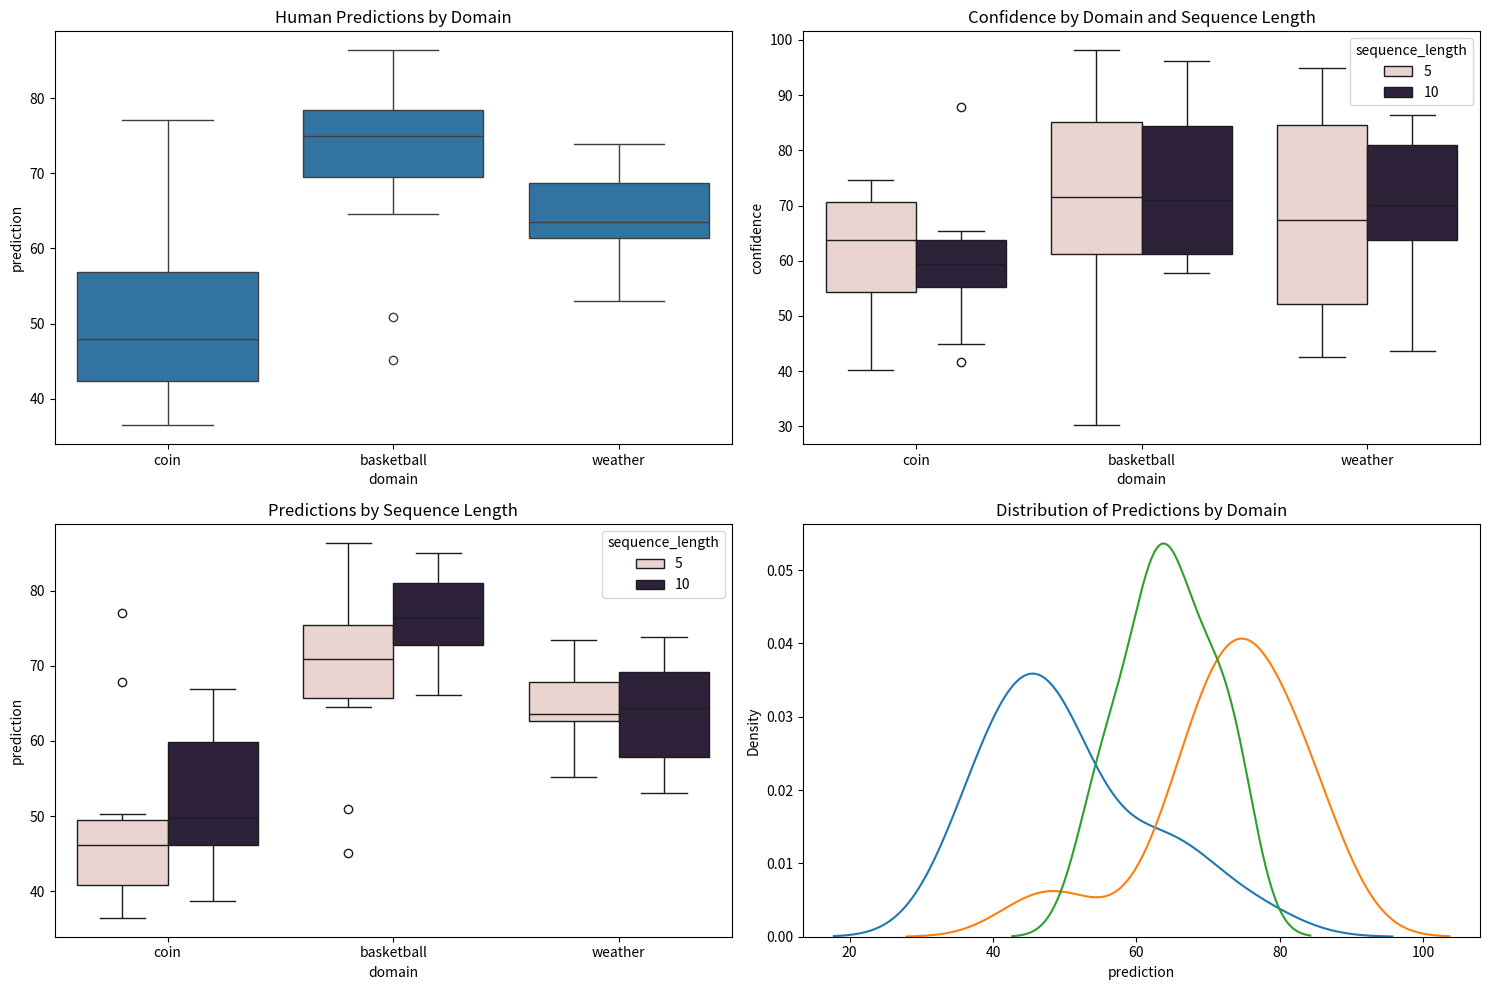

Python code for this plot: (Note: this script raises an exception after producing the figure.)
import pandas as pd
import numpy as np
import seaborn as sns
import matplotlib.pyplot as plt

# Create simulated human data
example_data = {
    'participant_id': [],
    'domain': [],
    'sequence_length': [],
    'sequence': [],
    'prediction': [],
    'confidence': [],
    'reasoning': []
}

sequences = {
    'coin': {
        5: '[True, True, False, False, True]',
        10: '[True, False, True, False, False, False, True, True, True, False]'
    },
    'basketball': {
        5: '[True, False, True, True, True]',
        10: '[True, False, True, True, True, True, True, True, False, False]'
    },
    'weather': {
        5: '[True, True, True, True, False]',
        10: '[True, True, False, True, True, False, False, False, True, True]'
    }
}

# Common reasoning patterns
coin_reasons = [
    "Seems random, close to 50-50",
    "After several tails, heads is due",
    "Pattern suggests alternating outcomes",
    "Random but slightly favoring heads",
    "Previous outcomes don't matter, 50-50"
]

basketball_reasons = [
    "They're on a hot streak",
    "Seems like a skilled player",
    "Missing might affect confidence",
    "Strong pattern of success",
    "Player seems to recover well after misses"
]

weather_reasons = [
    "Weather tends to persist",
    "Change seems likely after several days",
    "Patterns suggest stable conditions",
    "Season probably affects likelihood",
    "Weather patterns show persistence"
]

# Generate data for 10 participants
for pid in range(1, 11):
    for domain in sequences:
        for length in [5, 10]:
            example_data['participant_id'].append(pid)
            example_data['domain'].append(domain)
            example_data['sequence_length'].append(length)
            example_data['sequence'].append(sequences[domain][length])
            
            # Add plausible predictions with some noise
            base_pred = {
                'coin': 50,
                'basketball': 70,
                'weather': 65
            }[domain]
            prediction = base_pred + np.random.normal(0, 10)
            example_data['prediction'].append(max(0, min(100, prediction)))
            
            # Add plausible confidence ratings
            base_conf = {
                'coin': 60,
                'basketball': 75,
                'weather': 70
            }[domain]
            confidence = base_conf + np.random.normal(0, 15)
            example_data['confidence'].append(max(0, min(100, confidence)))
            
            # Add reasoning
            reasons = {
                'coin': coin_reasons,
                'basketball': basketball_reasons,
                'weather': weather_reasons
            }[domain]
            example_data['reasoning'].append(np.random.choice(reasons))

# Create DataFrame
human_df = pd.DataFrame(example_data)

# Let's analyze this data and compare it with our model predictions
def analyze_human_model_comparison(human_df, model_results):
    # Create visualizations
    plt.figure(figsize=(15, 10))
    
    # 1. Predictions by domain - comparing human vs model
    plt.subplot(2, 2, 1)
    sns.boxplot(data=human_df, x='domain', y='prediction')
    plt.title('Human Predictions by Domain')
    
    # 2. Confidence by domain and sequence length
    plt.subplot(2, 2, 2)
    sns.boxplot(data=human_df, x='domain', y='confidence', hue='sequence_length')
    plt.title('Confidence by Domain and Sequence Length')
    
    # 3. Sequence length effect on predictions
    plt.subplot(2, 2, 3)
    sns.boxplot(data=human_df, x='domain', y='prediction', hue='sequence_length')
    plt.title('Predictions by Sequence Length')
    
    # 4. Distribution of predictions
    plt.subplot(2, 2, 4)
    for domain in human_df['domain'].unique():
        sns.kdeplot(data=human_df[human_df['domain'] == domain], x='prediction', label=domain)
    plt.title('Distribution of Predictions by Domain')
    
    plt.tight_layout()
    plt.savefig('results/human_analysis.png')
    
    # Print summary statistics
    print("\nHuman Prediction Summary by Domain:")
    print(human_df.groupby('domain')['prediction'].describe())
    
    print("\nConfidence Summary by Domain:")
    print(human_df.groupby('domain')['confidence'].describe())
    
    print("\nSequence Length Effects:")
    print(human_df.groupby(['domain', 'sequence_length'])['prediction'].mean())
    
    # Analyze reasoning patterns
    print("\nCommon Reasoning Patterns:")
    for domain in human_df['domain'].unique():
        print(f"\n{domain.upper()}:")
        reasons = human_df[human_df['domain'] == domain]['reasoning'].value_counts()
        for reason, count in reasons.items():
            print(f"- {reason}: {count} times")

# Run analysis
analyze_human_model_comparison(human_df, None)  # We can add model results comparison later

# Save the simulated data
human_df.to_csv('results/human_experiment_data.csv', index=False)